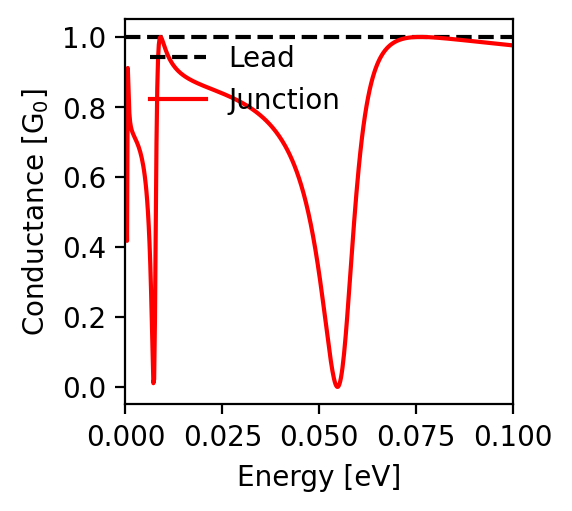

The data file committed next to this chart (first rows):
energy; conductance
-0.1; 0.976
-0.0998; 0.976
-0.0996; 0.976
-0.0994; 0.976
-0.0992; 0.977
-0.099; 0.977
-0.0988; 0.977
-0.0986; 0.977
-0.0984; 0.978
-0.0982; 0.978
-0.098; 0.978
-0.0978; 0.978
-0.0976; 0.979
-0.0974; 0.979
-0.0972; 0.979
-0.097; 0.979
-0.0968; 0.979
-0.0966; 0.98
-0.0964; 0.98
-0.0962; 0.98
-0.096; 0.98
-0.0958; 0.981
-0.0956; 0.981
-0.0954; 0.981
-0.0952; 0.981
-0.095; 0.982
-0.0948; 0.982
-0.0946; 0.982
-0.0944; 0.982
-0.0942; 0.983
-0.094; 0.983
-0.0938; 0.983
-0.0936; 0.983
-0.0934; 0.983
-0.0932; 0.984
-0.093; 0.984
-0.0928; 0.984
-0.0926; 0.984
-0.0924; 0.985
-0.0922; 0.985
-0.092; 0.985
-0.0918; 0.985
-0.0916; 0.986
-0.0914; 0.986
-0.0912; 0.986
-0.091; 0.986
-0.0908; 0.986
-0.0906; 0.987
-0.0904; 0.987
-0.0902; 0.987
-0.09; 0.987
-0.0898; 0.988
-0.0896; 0.988
-0.0894; 0.988
-0.0892; 0.988
-0.089; 0.989
-0.0888; 0.989
-0.0886; 0.989
-0.0884; 0.989
-0.0882; 0.99
... 941 more rows
